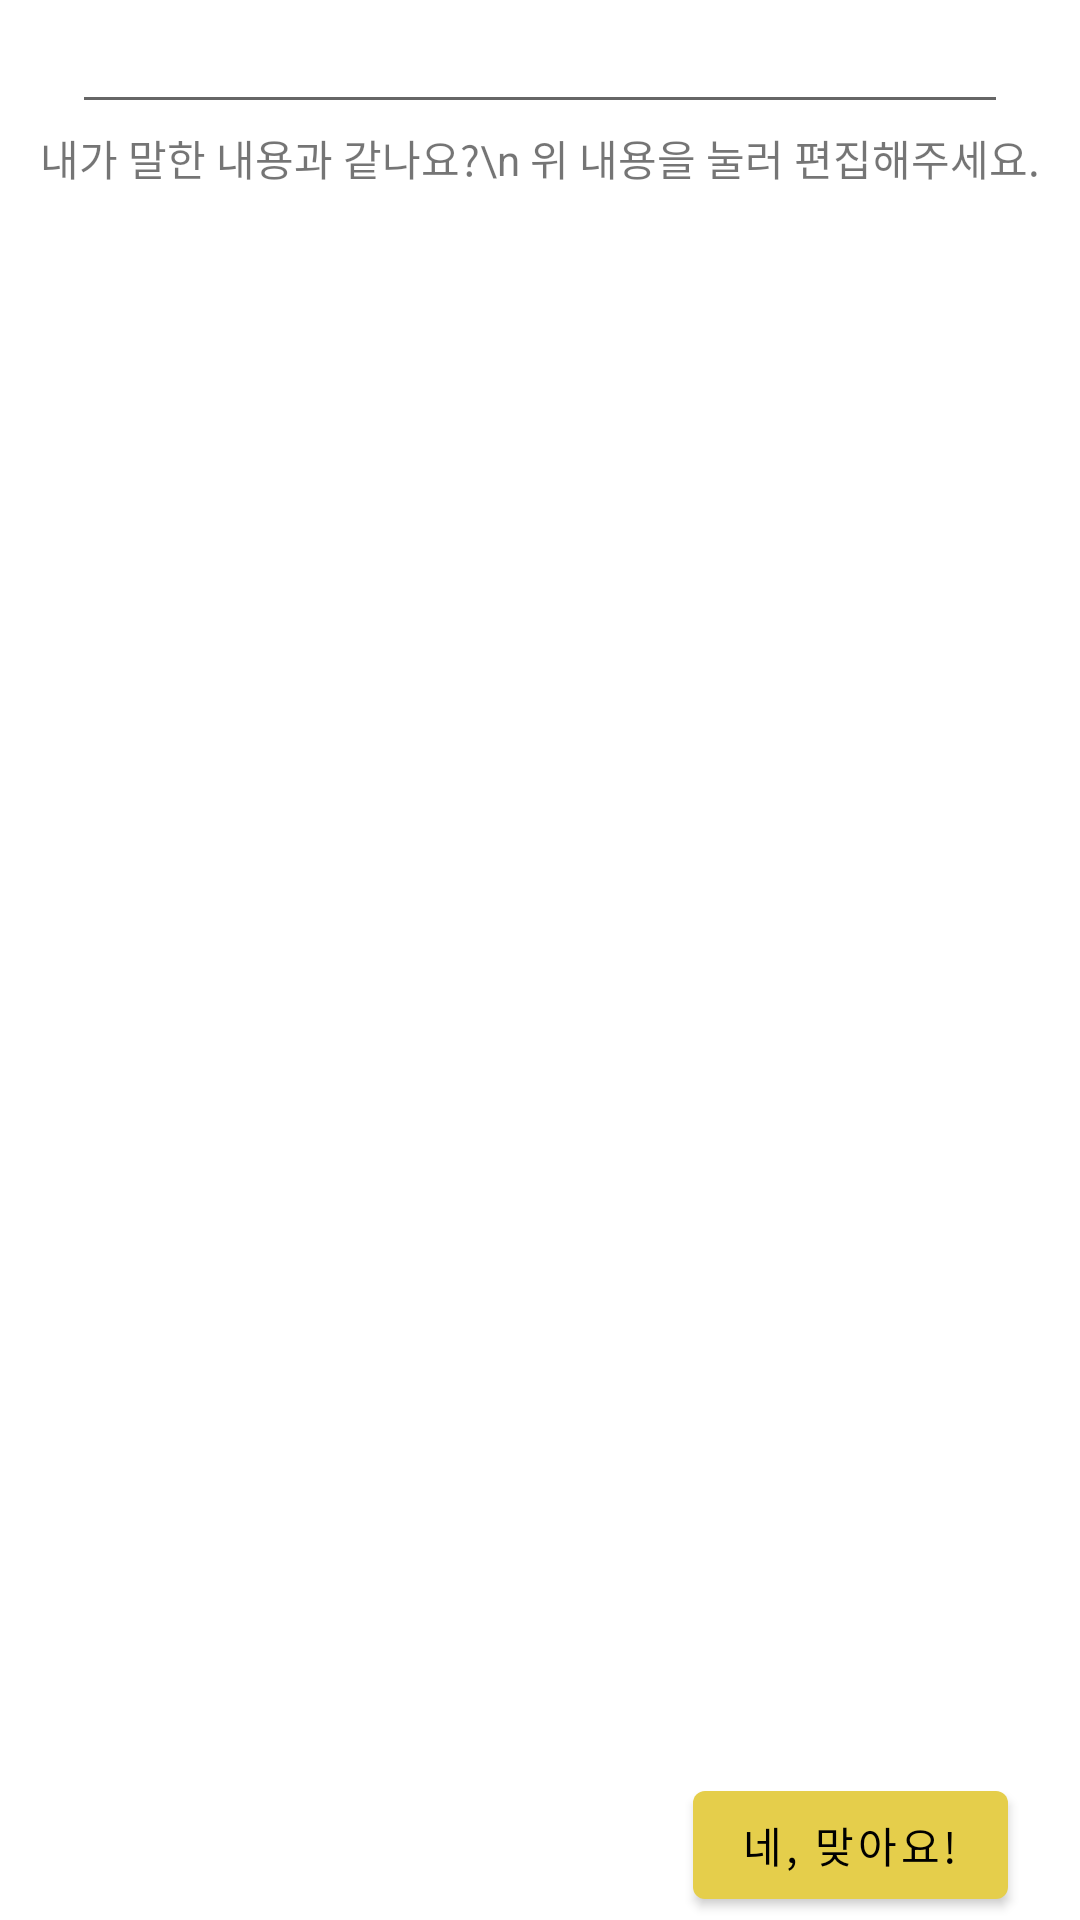

Write the Android layout XML for this screen, with the resource values it uses.
<!-- AndroidManifest.xml: application theme Theme.ASDryRunnerJ -->
<!-- res/layout/fragment_speech2.xml -->
<?xml version="1.0" encoding="utf-8"?>
<androidx.constraintlayout.widget.ConstraintLayout xmlns:android="http://schemas.android.com/apk/res/android"
    xmlns:app="http://schemas.android.com/apk/res-auto"
    xmlns:tools="http://schemas.android.com/tools"
    android:layout_width="match_parent"
    android:layout_height="match_parent"
    tools:context=".Speech2Fragment">








    <EditText
        android:id="@+id/et_sp2_asrText"
        android:inputType="textMultiLine"
        android:maxLines="2"
        android:layout_width="0dp"
        android:layout_height="wrap_content"
        android:textAlignment="center"
        android:textStyle="bold"
        app:layout_constraintEnd_toEndOf="@+id/button_sp2_confirm"
        app:layout_constraintStart_toStartOf="@+id/button_sp2_decline"
        app:layout_constraintTop_toTopOf="parent"
        tools:text="예시 음성인식 문장입니다." />

    <Space
        android:id="@+id/space9"
        android:layout_width="100dp"
        android:layout_height="1dp"
        app:layout_constraintEnd_toEndOf="parent"
        app:layout_constraintStart_toStartOf="parent"
        app:layout_constraintTop_toBottomOf="@+id/et_sp2_asrText" />

    <TextView
        android:id="@+id/textView"
        android:layout_width="wrap_content"
        android:layout_height="wrap_content"
        android:text="내가 말한 내용과 같나요?\n 위 내용을 눌러 편집해주세요."
        android:textAlignment="center"
        app:layout_constraintEnd_toEndOf="parent"
        app:layout_constraintStart_toStartOf="parent"
        app:layout_constraintTop_toBottomOf="@+id/space9" />

    <Space
        android:id="@+id/space"
        android:layout_width="24dp"
        android:layout_height="40dp"
        app:layout_constraintBottom_toTopOf="@+id/space3"
        app:layout_constraintStart_toStartOf="parent" />

    <Button
        android:id="@+id/button_sp2_decline"
        android:layout_width="wrap_content"
        android:layout_height="wrap_content"
        android:text="아니요, 다시 할게요!"
        android:visibility="invisible"
        android:enabled="false"
        app:layout_constraintBottom_toTopOf="@+id/space3"
        app:layout_constraintStart_toEndOf="@+id/space" />

    <Space
        android:id="@+id/space7"
        android:layout_width="24dp"
        android:layout_height="40dp"
        app:layout_constraintBottom_toTopOf="@+id/space3"
        app:layout_constraintEnd_toStartOf="@+id/button_sp2_confirm"
        app:layout_constraintStart_toEndOf="@+id/button_sp2_decline" />

    <Button
        android:id="@+id/button_sp2_confirm"
        android:layout_width="wrap_content"
        android:layout_height="wrap_content"
        android:text="네, 맞아요!"
        app:layout_constraintBottom_toTopOf="@+id/space3"
        app:layout_constraintEnd_toStartOf="@+id/space8" />

    <Space
        android:id="@+id/space8"
        android:layout_width="24dp"
        android:layout_height="40dp"
        app:layout_constraintBottom_toTopOf="@+id/space3"
        app:layout_constraintEnd_toEndOf="parent" />

    <Space
        android:id="@+id/space3"
        android:layout_width="20dp"
        android:layout_height="1dp"
        app:layout_constraintBottom_toBottomOf="parent"
        app:layout_constraintEnd_toEndOf="parent"
        app:layout_constraintStart_toStartOf="parent" />



</androidx.constraintlayout.widget.ConstraintLayout>
<!-- resources referenced by this layout -->
<resources>
  <style name="Base.Theme.MaterialThemeBuilder" parent="Theme.MaterialComponents.DayNight.NoActionBar">
          <item name="android:statusBarColor" tools:ignore="NewApi">?attr/colorSurface</item>
          <item name="android:windowLightStatusBar" tools:ignore="NewApi">true</item>
          <item name="android:navigationBarColor" tools:ignore="NewApi">?android:attr/colorBackground</item>
          <item name="android:windowLightNavigationBar" tools:ignore="NewApi">true</item>
          <item name="android:navigationBarDividerColor" tools:ignore="NewApi">?attr/colorControlHighlight</item>
      </style>
  <color name="primaryColor">#e5ce4b</color>
  <color name="primaryDarkColor">#b09d11</color>
  <color name="secondaryColor">#ff914d</color>
  <color name="secondaryDarkColor">#c7621f</color>
  <color name="white_50">#ffffff</color>
  <color name="primaryLightColor">#ffff7d</color>
  <color name="red_600">#b00020</color>
  <color name="primaryTextColor">#000000</color>
  <color name="secondaryTextColor">#000000</color>
  <style name="TextAppearance.ASDryRunner.Headline1" parent="TextAppearance.MaterialComponents.Headline1">
          
      </style>
  <style name="TextAppearance.ASDryRunner.Headline2" parent="TextAppearance.MaterialComponents.Headline2">
          
      </style>
  <style name="TextAppearance.ASDryRunner.Headline3" parent="TextAppearance.MaterialComponents.Headline3">
          
      </style>
  <style name="TextAppearance.ASDryRunner.Headline4" parent="TextAppearance.MaterialComponents.Headline4">
          
      </style>
  <style name="TextAppearance.ASDryRunner.Headline5" parent="TextAppearance.MaterialComponents.Headline5">
          
      </style>
  <style name="TextAppearance.ASDryRunner.Headline6" parent="TextAppearance.MaterialComponents.Headline6">
          
      </style>
  <style name="TextAppearance.ASDryRunner.Subtitle1" parent="TextAppearance.MaterialComponents.Subtitle1">
          
      </style>
  <style name="TextAppearance.ASDryRunner.Subtitle2" parent="TextAppearance.MaterialComponents.Subtitle2">
          
      </style>
  <style name="TextAppearance.ASDryRunner.Body1" parent="TextAppearance.MaterialComponents.Body1">
          
      </style>
  <style name="TextAppearance.ASDryRunner.Body2" parent="TextAppearance.MaterialComponents.Body2">
          
      </style>
  <style name="TextAppearance.ASDryRunner.Button" parent="TextAppearance.MaterialComponents.Button">
          
      </style>
  <style name="TextAppearance.ASDryRunner.Caption" parent="TextAppearance.MaterialComponents.Caption">
          
      </style>
  <style name="TextAppearance.ASDryRunner.Overline" parent="TextAppearance.MaterialComponents.Overline">
          
      </style>
  <style name="ShapeAppearance.ASDryRunner.SmallComponent" parent="ShapeAppearance.MaterialComponents.SmallComponent">
          
      </style>
  <style name="ShapeAppearance.ASDryRunner.MediumComponent" parent="ShapeAppearance.MaterialComponents.MediumComponent">
          
      </style>
  <style name="ShapeAppearance.ASDryRunner.LargeComponent" parent="ShapeAppearance.MaterialComponents.LargeComponent">
          
      </style>
  <style name="Widget.ASDryRunner.NavigationView" parent="Widget.MaterialComponents.NavigationView">
          <item name="itemTextAppearance">?attr/textAppearanceBody2</item>
      </style>
  <style name="Animation.ASDryRunner.BottomSheet.Modal" parent="Animation.AppCompat.Dialog">
          <item name="android:windowEnterAnimation">@anim/bottom_sheet_slide_in</item>
          <item name="android:windowExitAnimation">@anim/bottom_sheet_slide_out</item>
      </style>
  <style name="Widget.ASDryRunner.BottomSheet.Modal" parent="Widget.MaterialComponents.BottomSheet.Modal">
          <item name="shapeAppearanceOverlay">?attr/shapeAppearanceLargeComponent</item>
      </style>
</resources>
